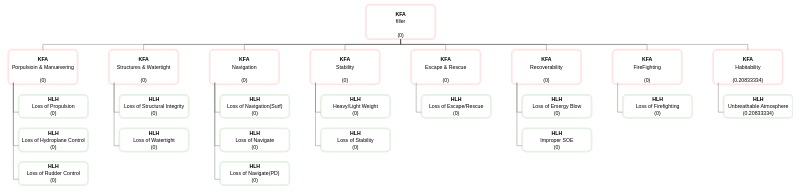
D3 v5 page, settled after 360 driven frames (6 s of simulated time); the page loaded 1 data file(s).


        var chart = OrgChart();
        d3.json("objects.json")
            .then(function(data) {
                return data;
            })
            .then(function(data) {
                console.log(data);
                d3.select("body")
                    .datum(data)
                    .call(chart)

            })
            .catch(function(error) {
                throw error;
            });
    
// ── OrgChart.js
function OrgChart(selection) {

    function chart(_selection) {
        _selection.each(function(_data) {
            data = _data;
            margin = ({ top: 0, right: 10, bottom: 0, left: 150 });
            diagonal = d3.linkVertical().x(d => d.x).y(d => d.y);
            height = 430 - margin.top - margin.bottom;
            width = height * 3;
            const root = d3.hierarchy(data);

            root.x0 = 0;
            root.y0 = 0;
            root.descendants().forEach((d, i) => {
                d.id = i;
                d._children = d.children;
                if (d.depth > 1) d.children = null;
            });

            const nodeWidth = 120;
            const nodeHeight1 = nodeWidth / 2; // Used to nodes of depth 0 and 1
            const nodeHeight2 = nodeHeight1 / 1.5; // Used to nodes of depth > 1
            const marginX = nodeWidth * 0.15;
            const marginY = nodeHeight1 * 0.3;
            const nodeRadius = nodeWidth * 0.06;

            // Returns the SVG commands to connect the nodes
            const drawPath = function(link, entering) {
                var x1, x2, x3, x4, y1, y2, y3, y4;

                var pathCommands = d3.line()
                    .x(function(d) { return d.x; })
                    .y(function(d) { return d.y; });

                if (entering) {
                    if (link.source.depth == 0) {
                        x1 = link.source.x0;
                        y1 = link.source.y0 + nodeHeight1 / 2;
                        x2 = x1;
                        y2 = y1 + (link.target.y0 - nodeHeight1 / 2 - (link.source.y0 + nodeHeight1 / 2)) / 2;
                        x3 = link.target.x0;
                        y3 = y2;
                        x4 = x3;
                        y4 = link.target.y0 + nodeHeight1 / 2;

                        let lineData = [{ "x": x1, "y": y1 }, { "x": x2, "y": y2 },
                            { "x": x2, "y": y2 }, { "x": x3, "y": y3 },
                            { "x": x3, "y": y3 }, { "x": x4, "y": y4 }
                        ];

                        return pathCommands(lineData);

                    } else {
                        x1 = (link.source.x0 - nodeWidth / 2) + marginX / 2;
                        y1 = link.source.y0;
                        x2 = x1;
                        y2 = link.target.y0;
                        x3 = link.target.x0 - nodeWidth / 2;
                        y3 = y2;
                        let lineData = [{ "x": x1, "y": y1 }, { "x": x2, "y": y2 },
                            { "x": x2, "y": y2 }, { "x": x3, "y": y3 }
                        ];

                        return pathCommands(lineData);
                    }

                } else {

                    if (link.source.depth == 0) {
                        x1 = link.source.x;
                        y1 = link.source.y + nodeHeight1 / 2;
                        x2 = x1;
                        y2 = y1 + (link.target.y - nodeHeight1 / 2 - (link.source.y + nodeHeight1 / 2)) / 2;
                        x3 = link.target.x;
                        y3 = y2;
                        x4 = x3;
                        y4 = link.target.y / 2 + nodeHeight1;

                        let lineData = [{ "x": x1, "y": y1 }, { "x": x2, "y": y2 },
                            { "x": x2, "y": y2 }, { "x": x3, "y": y3 },
                            { "x": x3, "y": y3 }, { "x": x4, "y": y4 }
                        ];

                        return pathCommands(lineData);

                    } else {
                        x1 = (link.source.x - nodeWidth / 2) + marginX / 2;
                        y1 = link.source.y * 1.15;
                        x2 = x1;
                        y2 = link.target.y;
                        x3 = link.target.x - nodeWidth / 2;
                        y3 = y2;
                        let lineData = [{ "x": x1, "y": y1 }, { "x": x2, "y": y2 },
                            { "x": x2, "y": y2 }, { "x": x3, "y": y3 }
                        ];

                        return pathCommands(lineData);

                    }
                }
            }

            //Function which set position of the Node
            const setPosition = function(node, last, delta) {
                // Defining position to depth 0
                if (node.depth == 0) { // To get root
                    node.x = 0;
                    node.y = 100;
                    // Defining position to depth 1
                } else if (node.depth == 1) {
                    node.x = node.parent.x + ((2 * node.id - 1) - delta.length) * (nodeWidth / 2 + marginX) + delta[node.id - 1] * marginX;
                    node.y = node.parent.y + nodeHeight1 + marginY;
                    // Defining position to depth > 1
                } else {
                    node.x = node.parent.x + marginX;
                    if (node.parent.descendants()[1].id == node.id && node.depth == 2) { // Check if node is the first descendant below depth 1
                        node.y = last.y + nodeHeight1 + marginY;
                    } else {
                        node.y = last.y + nodeHeight2 + marginY;
                    }
                }
            }

            // POSITION CALCULATION STARTS HERE
            // j stores the quantity of nodes at depth 1
            // loDesc and delta are used to set the positions of nodes at depth 1
            // loDesc stores the depth of the deepest descendant (and rightmost) of which node at depth 1
            // The size of the loDesc and delta arrays will depend of the number of nodes at the depth 1
            let loDesc = [];
            let delta = [];
            let j = 0;

            root.eachBefore(node => {
                if (node.depth == 1) {
                    loDesc[j] = 0;
                    delta[j] = 0;
                    j++; // Counts the number of nodes at depth 1
                }
                if (node.depth > 1) {
                    loDesc[j - 1] = Math.max(loDesc[j - 1], node.depth - 1); // Depth is subtracted by 1 because loDesc take Depth 1 as reference (not Depth 0)
                }
            });

            // Accumulating symmetrically on delta the values of loDesc 
            if (loDesc.length % 2 != 0) { // if loDesc.length is odd
                delta[Math.floor(loDesc.length / 2)] = 0; // Central index receives 0
            }

            for (var m = Math.floor(loDesc.length / 2) - 1; m >= 0; m--) {
                if (m == Math.floor(loDesc.length / 2) - 1) { // Assigning the first value at the left
                    delta[m] = loDesc[m] * -1;
                }
                delta[m] = delta[m + 1] + loDesc[m] * -1;
            }
            for (var n = Math.floor(loDesc.length / 2) + 1; n < loDesc.length; n++) {
                if (n == Math.floor(loDesc.length / 2) + 1) { // Assigning the first value at the right
                    delta[n] = loDesc[n - 1];
                }
                delta[n] = delta[n - 1] + loDesc[n - 1];
            }

            // Setting position of nodes
            let last = root;
            root.eachBefore(node => {
                setPosition(node, last, delta);
                last = node;
            });

            // POSITION CALCULATION ENDS HERE

            const svg = d3.select("body").append("svg")
                // .attr("width", width * 2)
                // .attr("height", height * 2)
                .attr("viewBox", [-margin.left, -margin.top, width, height])
                .style("font", "10px sans-serif")
                .style("user-select", "none")
                .style("margin-left", "10em")
                .style("margin-right", "10em");

            const gLink = svg.append("g")
                .attr("fill", "none")
                .attr("stroke", "#555")
                .attr("stroke-opacity", 0.4)
                .attr("stroke-width", 1.5);

            const gNode = svg.append("g")
                .attr("cursor", "pointer")
                .attr("pointer-events", "all")

            function update(source) {
                const duration = d3.event && d3.event.altKey ? 2500 : 250;
                const nodes = root.descendants().reverse();
                const links = root.links();

                // Compute the new tree layout.
                //tree(root);
                // POSITION CALCULATION STARTS HERE
                // j stores the quantity of nodes at depth 1
                // loDesc and delta are used to set the positions of nodes at depth 1
                // The size of the loDesc and delta arrays will depend of the number of nodes at the depth 1
                let loDesc = [];
                let delta = [];
                let j = 0;

                root.eachBefore(node => {
                    if (node.depth == 1) {
                        loDesc[j] = 0;
                        delta[j] = 0;
                        j++; // Counts the number of nodes at level 1
                    }
                    if (node.depth > 1) {
                        loDesc[j - 1] = Math.max(loDesc[j - 1], node.depth - 1); // Depth is subtracted by 1 because loDesc take Depth 1 as reference (not Depth 0)
                    }
                });

                // Accumulating symmetrically on delta the values of loDesc 
                if (loDesc.length % 2 != 0) { // if loDesc.length is odd
                    delta[Math.floor(loDesc.length / 2)] = 0; // Central index receives 0
                }

                for (var m = Math.floor(loDesc.length / 2) - 1; m >= 0; m--) {
                    if (m == Math.floor(loDesc.length / 2) - 1) { // Assigning the first value at the left
                        delta[m] = loDesc[m] * -1;
                    }
                    delta[m] = delta[m + 1] + loDesc[m] * -1;
                }
                for (var n = Math.floor(loDesc.length / 2) + 1; n < loDesc.length; n++) {
                    if (n == Math.floor(loDesc.length / 2) + 1) { // Assigning the first value at the right
                        delta[n] = loDesc[n - 1];
                    }
                    delta[n] = delta[n - 1] + loDesc[n - 1];
                }

                // Setting position of nodes
                let last = root;
                root.eachBefore(node => {
                    setPosition(node, last, delta);
                    last = node;
                });

                // POSITION CALCULATION ENDS HERE

                //Left receives the leftmost object (node)
                //Right receives the rightmost object (node)
                let left = root;
                let right = root;
                root.eachBefore(node => {
                    if (node.x < left.x) left = node;
                    if (node.x > right.x) right = node;
                });

                //Low receives the lowest object (node)
                let low = root;
                root.eachBefore(node => {
                    if (node.y > low.y) low = node;
                });

                //const height = right.x - left.x + margin.top + margin.bottom;
                const width = right.x - left.x + margin.right + margin.left;

                //const height = low.y - root.y + margin.top + margin.bottom;

                const transition = svg.transition()
                    .duration(duration)
                    //.attr("viewBox", [-margin.left, left.x - margin.top, width, height])
                    .attr("viewBox", [left.x - margin.right * 10, -margin.top, width * 1, height * 2])
                    .tween("resize", window.ResizeObserver ? null : () => () => svg.dispatch("toggle"));


                // Update the nodes…
                // d => d.id is the "key function" used to resort the nodes by the id.
                const node = gNode.selectAll("g")
                    .data(nodes, d => d.id);

                // Enter any new nodes at the parent's previous position.
                // Note: At the beginning source is the root node. Afterwards is the node you click on.
                const nodeEnter = node.enter().append("g")
                    .append("a")
                    .attr("asp-controller", "Dashboard")
                    .attr("asp-action", "PlatformHLH")
                    .attr("asp-route-id", "1")
                    .attr("transform", d => `translate(${source.x0 - nodeWidth/2},${source.y0 - nodeHeight1/2})`) // (${source.y0},${source.x0})`) // (width/2) and (height/2) are used to center the rects
                    .attr("fill-opacity", 0)
                    .attr("stroke-opacity", 0)
                    .on("click", click)

                // .on("click", d => {
                //     d.children = d.children ? null : d._children;
                //     update(d);
                // });

                //nodeEnter.append("circle")
                //    .attr("r", 3)
                //    .attr("fill", d => d._children ? "#555" : "#999")
                //    .attr("stroke-width", 10);

                // here i can change the color based on the status
                nodeEnter.append("rect")
                    .attr("width", nodeWidth)
                    .attr("height", function(d) {
                        if (d.depth > 1) return nodeHeight2;
                        else return nodeHeight1;
                    })
                    .attr("opacity", .1)
                    .attr("rx", nodeRadius)
                    .attr("fill", d => d._children ? "white" : "white")
                    .attr("stroke-width", 3)
                    .attr("stroke", d => d._children ? "red" : "green")

                nodeEnter.append("text")
                    .attr("dy", function(d) {
                        if (d.depth > 1) return "-3.25em";
                        else return "-4.5em";

                    })
                    .attr("x", nodeWidth / 2)
                    .attr("y", function(d) {
                        if (d.depth > 1) return nodeHeight2;
                        else return nodeHeight1;
                    })
                    .style("font-size", "9px")
                    .style("font-weight", "bold")
                    .attr("text-anchor", d => d._children ? "middle" : "middle")
                    .text(d => d._children ? "KFA" : "HLH")

                nodeEnter.append("text")
                    .attr("dy", function(d) {
                        if (d.depth > 1) return "-.5em";
                        else return "-.5em"
                    })
                    .attr("x", nodeWidth / 2)
                    .attr("y", function(d) {
                        if (d.depth > 1) return nodeHeight2;
                        else return nodeHeight1;
                    })
                    .style("font-size", "9px")
                    .attr("text-anchor", d => d._children ? "middle" : "middle")
                    .text(function(nodes, i) {
                        return ("(" + nodes.data.status + ")")

                    })

                // size and qualities of the text
                nodeEnter.append("text")
                    .attr("dy", "0.31em")
                    //.attr("x", d => d._children ? -6 : 6)
                    .attr("x", nodeWidth / 2) // Positioning text at the center (width/2)
                    // Positioning text at the center (height/2). This attribute was not set in the original script
                    .attr("y", function(d) {
                        if (d.depth > 1) return nodeHeight2 / 2;
                        else return nodeHeight1 / 2;
                    })
                    .style("font-size", "9px")
                    //.attr("text-anchor", d => d._children ? "end" : "start")
                    .attr("text-anchor", d => d._children ? "middle" : "middle") // Positioning text at the center
                    .text(d => d.data.name)
                    .clone(true).lower()
                    .attr("stroke-linejoin", "round")
                    .attr("stroke-width", 3)
                    .attr("stroke", "white");

                // Transition nodes to their new position.
                const nodeUpdate = node.merge(nodeEnter).transition(transition)
                    .attr("transform", d => `translate(${d.x - nodeWidth/2},${d.y - nodeHeight1/2})`) // (${d.y},${d.x}) // (width/2) and (height/2) are used to center the rects
                    .attr("fill-opacity", 1)
                    .attr("stroke-opacity", 1);

                // Transition exiting nodes to the parent's new position.
                const nodeExit = node.exit().transition(transition).remove()
                    .attr("transform", d => `translate(${source.x - nodeWidth/2},${source.y - nodeHeight1/2})`) // (${source.y},${source.x}) // (width/2) and (height/2) are used to center the rects
                    .attr("fill-opacity", 0)
                    .attr("stroke-opacity", 0);

                // Update the links…
                const link = gLink.selectAll("path")
                    .data(links, d => d.target.id);
                //.data(nodes);

                // Enter any new links at the parent's previous position.
                const linkEnter = link.enter().append("path")
                    //.attr("d", d => {
                    //const o = {x: source.x0, y: source.y0};
                    //return diagonal({source: o, target: o});
                    //});
                    .attr("d", function(d) {
                        const o = d;
                        o.target.x0 = d.source.x0;
                        o.target.y0 = d.source.y0;
                        let entering = true;
                        return drawPath(o, entering);
                    });

                // Transition links to their new position.
                link.merge(linkEnter).transition(transition)
                    //.attr("d", diagonal); // This is the same that .attr("d", function(d) { return diagonal(d); })
                    .attr("d", function(d) { return drawPath(d); });

                // Transition exiting nodes to the parent's new position.
                link.exit().transition(transition).remove()
                    //.attr("d", d => {
                    //const o = {x: source.x, y: source.y};
                    //return diagonal({source: o, target: o});
                    //});
                    .attr("d", function(d) {
                        const o = d;
                        o.target.x = d.source.x;
                        o.target.y = d.source.y;
                        let entering = false;
                        return drawPath(o);
                    });

                // Stash the old positions for transition.
                root.eachBefore(d => {
                    d.x0 = d.x;
                    d.y0 = d.y;
                });
            }

            function click(d) {
                console.log(d.data.name);

            }

            update(root);


        })
    }
    return chart;
}

### data: objects.json
{
 "name": "filler",
 "status": 0.0,
 "children": [
  {
   "name": "Porpulsioin & Manuevering",
   "status": 0.0,
   "children": [
    "{... 3 keys}",
    "{... 3 keys}",
    "{... 3 keys}"
   ]
  },
  {
   "name": "Structures & Watertight",
   "status": 0.0,
   "children": [
    "{... 3 keys}",
    "{... 3 keys}"
   ]
  },
  {
   "name": "Navigation",
   "status": 0.0,
   "children": [
    "{... 3 keys}",
    "{... 3 keys}",
    "{... 3 keys}"
   ]
  },
  {
   "name": "Stability",
   "status": 0.0,
   "children": [
    "{... 3 keys}",
    "{... 3 keys}"
   ]
  },
  {
   "name": "Escape & Rescue",
   "status": 0.0,
   "children": [
    "{... 3 keys}"
   ]
  },
  {
   "name": "Recoverability",
   "status": 0.0,
   "children": [
    "{... 3 keys}",
    "{... 3 keys}"
   ]
  },
  {
   "name": "FireFighting",
   "status": 0.0,
   "children": [
    "{... 3 keys}"
   ]
  },
  {
   "name": "Habitability",
   "status": 0.2083,
   "children": [
    "{... 3 keys}"
   ]
  }
 ]
}